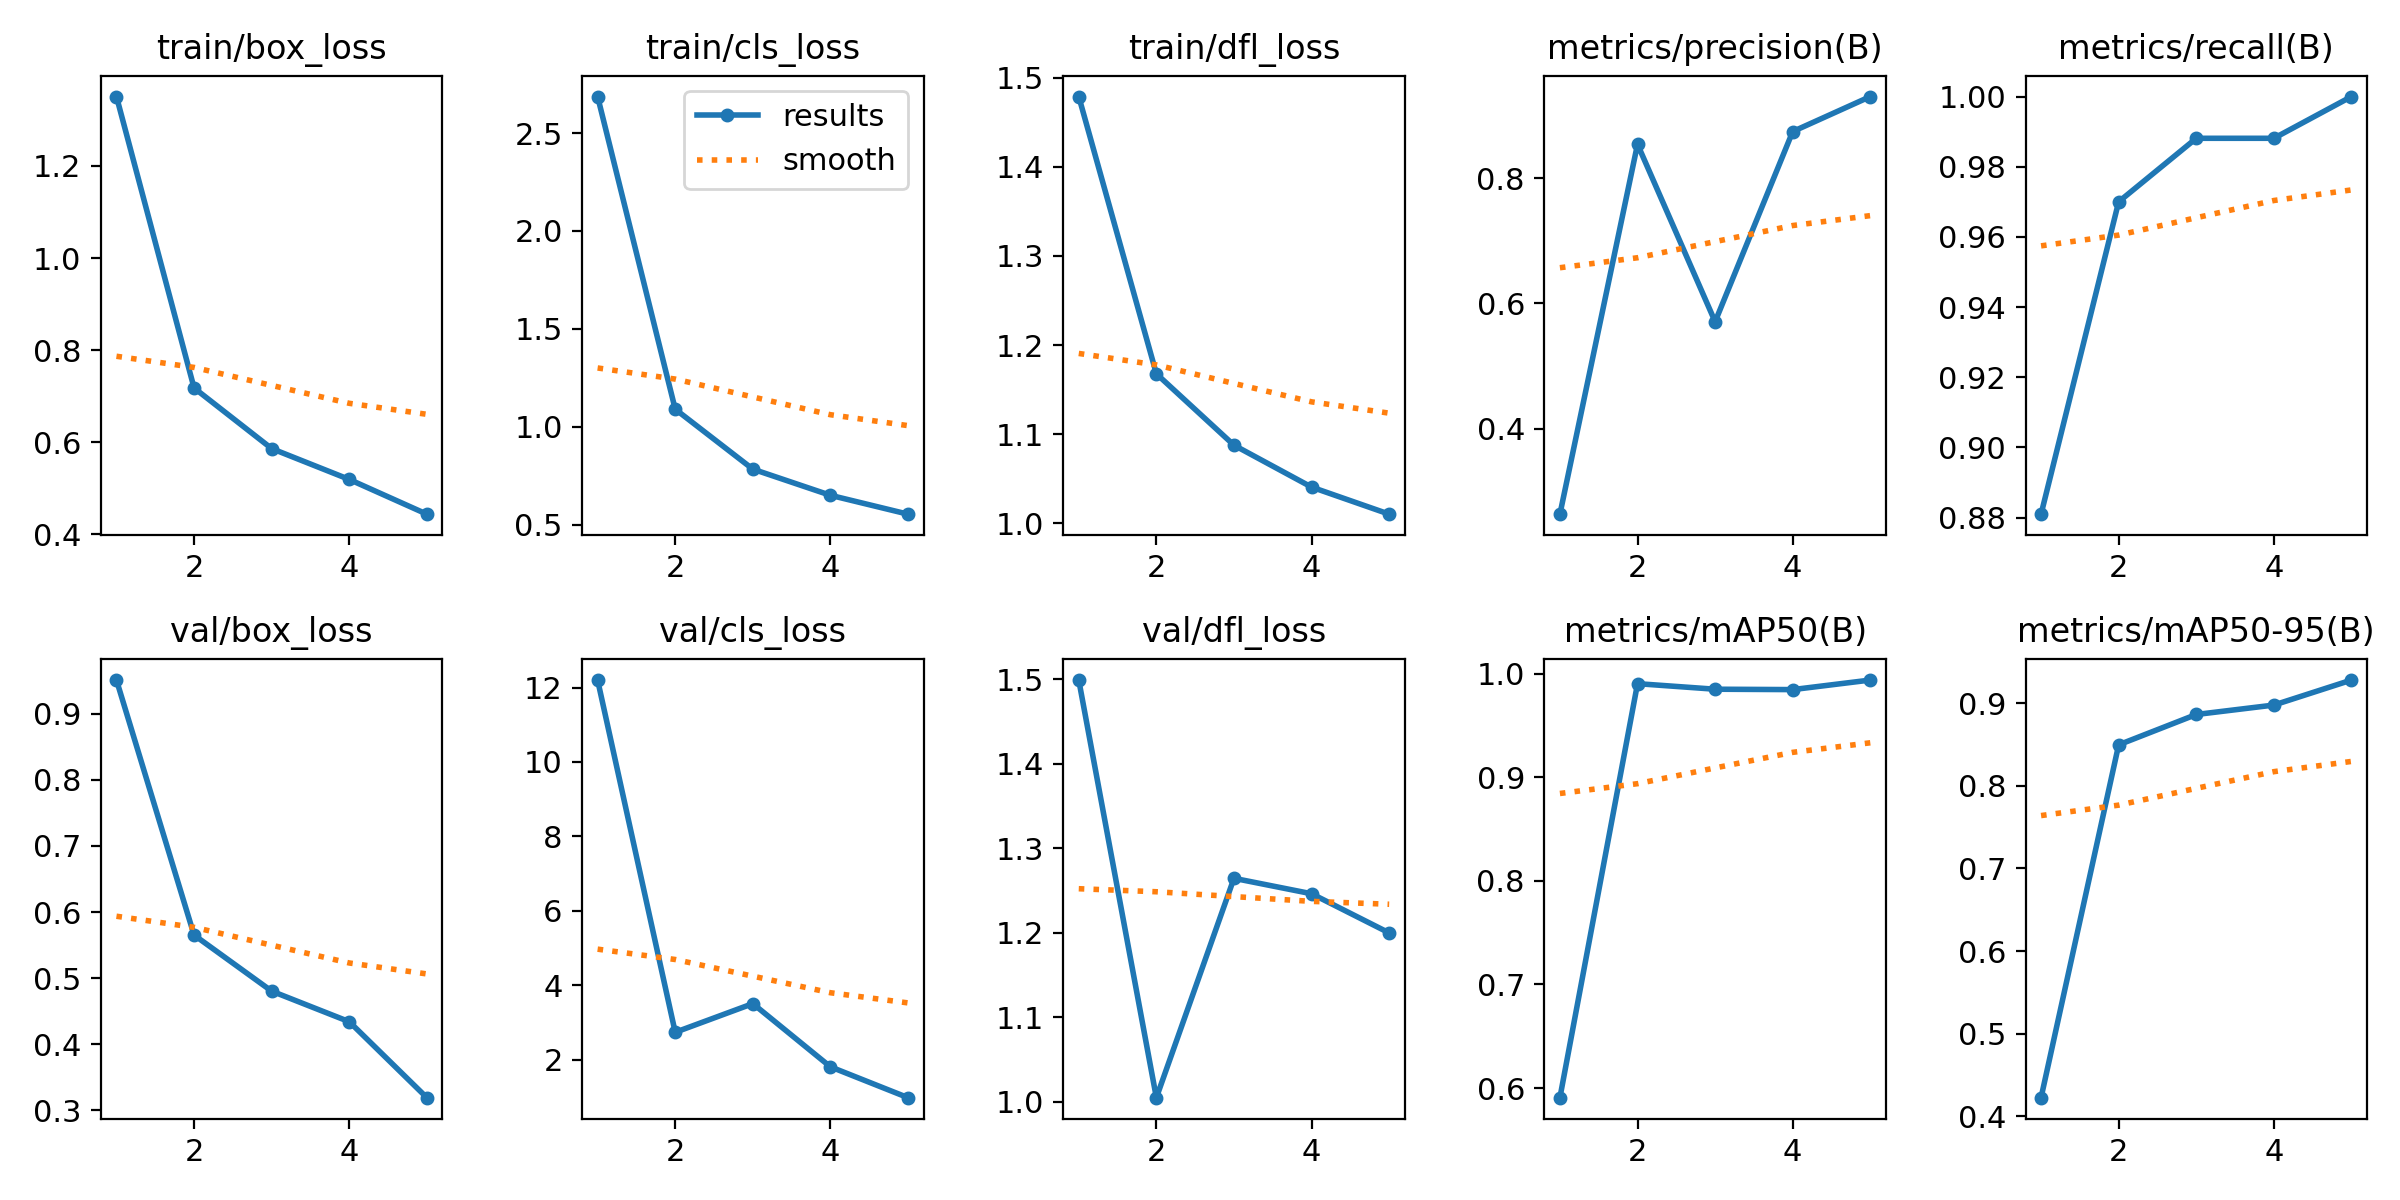

The data file committed next to this chart (first rows):
epoch, time, train/box_loss, train/cls_loss, train/dfl_loss, metrics/precision(B), metrics/recall(B), metrics/mAP50(B), metrics/mAP50-95(B), val/box_loss, val/cls_loss, val/dfl_loss, lr/pg0, lr/pg1, lr/pg2
1, 15.15, 1.351, 2.686, 1.479, 0.2631, 0.881, 0.5907, 0.4226, 0.9508, 12.2, 1.499, 0.0002334, 0.0002334, 0.0002334
2, 24.68, 0.7177, 1.09, 1.168, 0.8542, 0.97, 0.9902, 0.8495, 0.5651, 2.736, 1.005, 0.0003877, 0.0003877, 0.0003877
3, 34.54, 0.586, 0.7842, 1.087, 0.5707, 0.9881, 0.9849, 0.8861, 0.4803, 3.506, 1.264, 0.000443, 0.000443, 0.000443
4, 44.3, 0.519, 0.6507, 1.04, 0.8745, 0.9881, 0.9845, 0.8976, 0.4341, 1.808, 1.246, 0.0003993, 0.0003993, 0.0003993
5, 55.32, 0.4435, 0.5543, 1.01, 0.9304, 1, 0.9937, 0.9278, 0.3192, 0.9793, 1.2, 0.0002566, 0.0002566, 0.0002566
